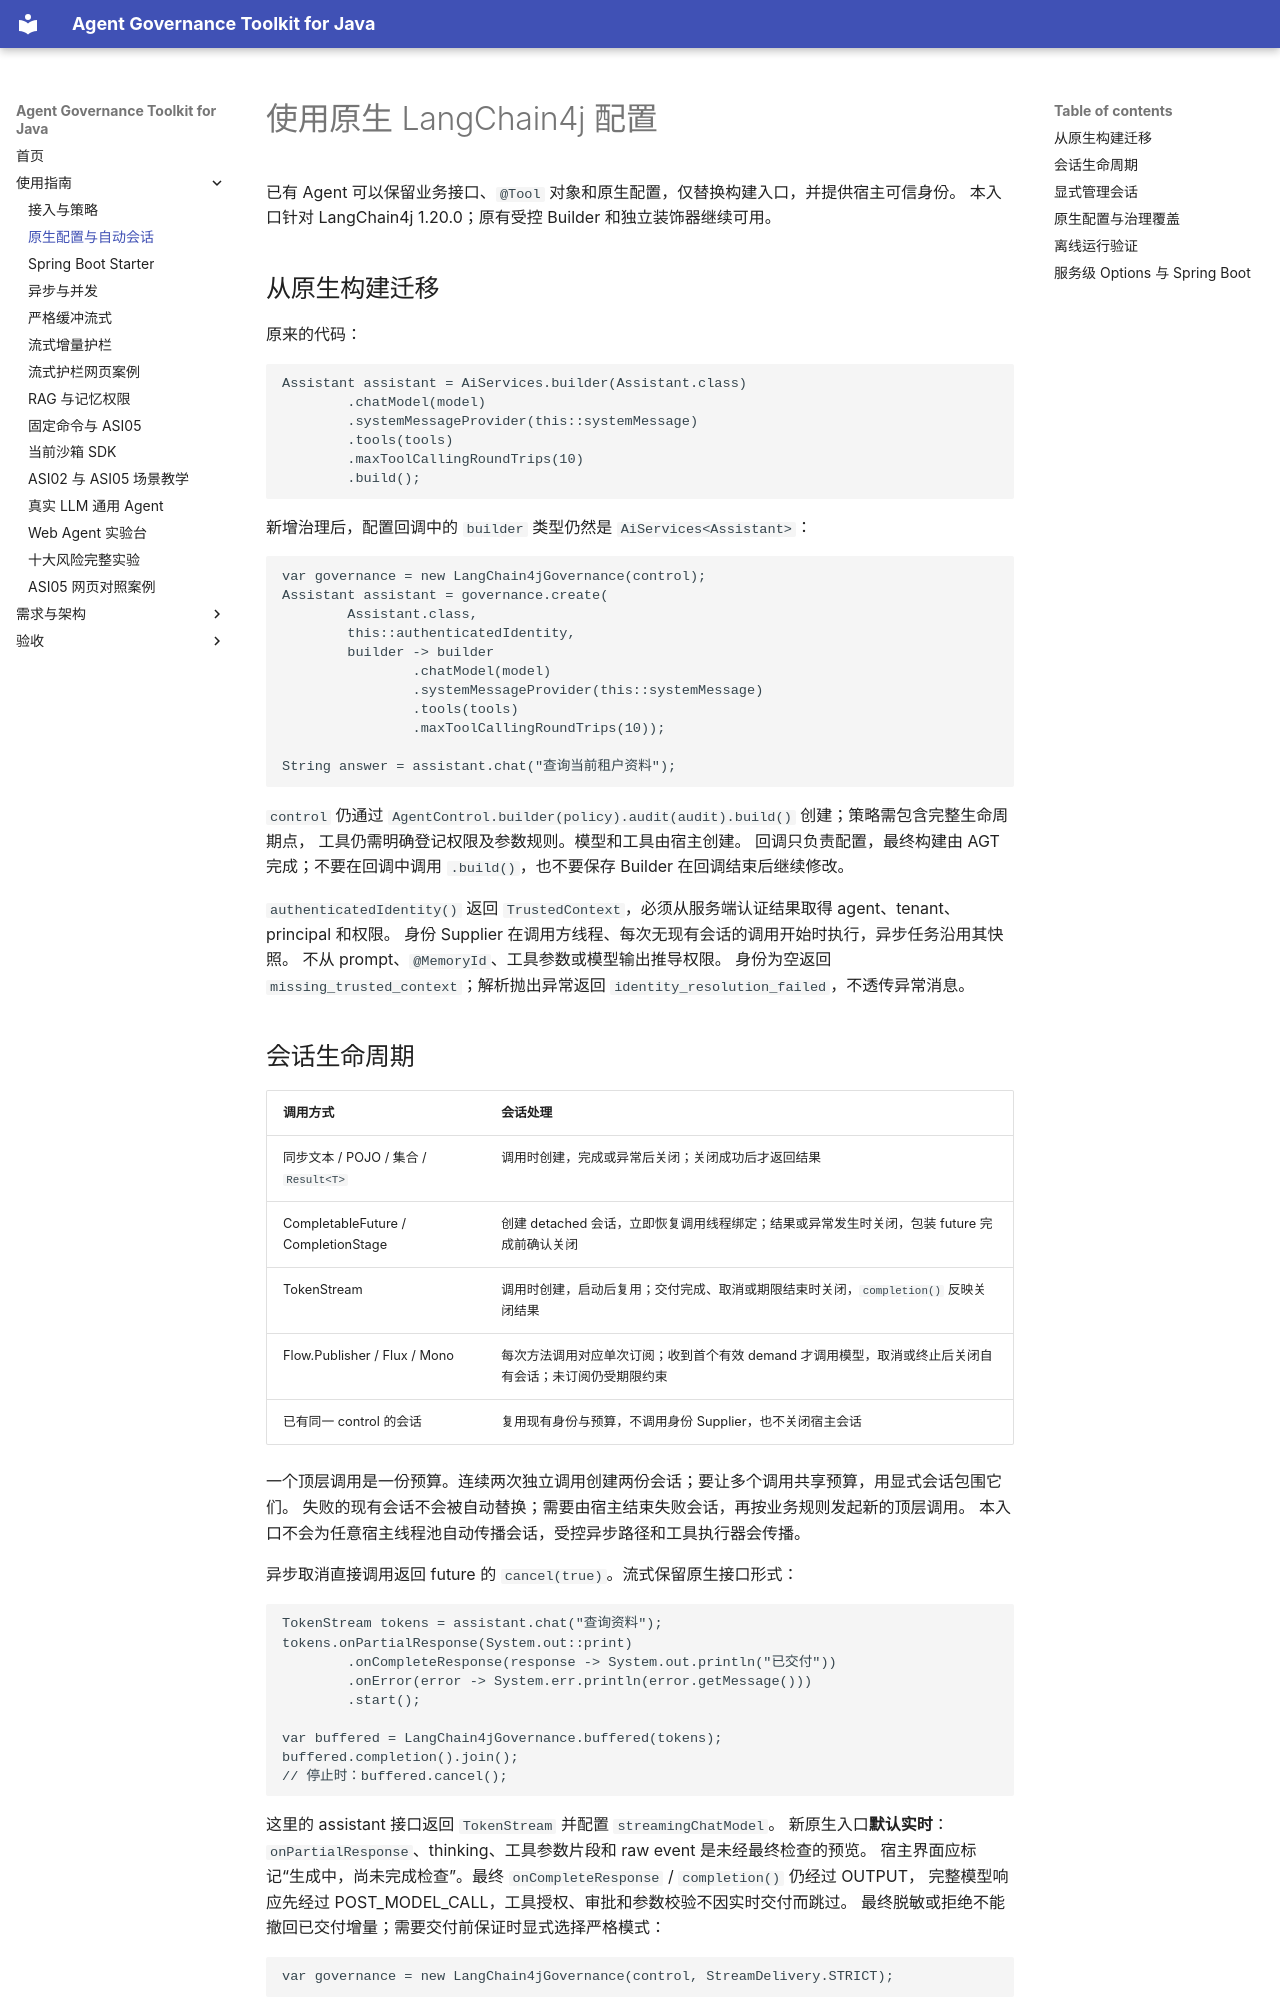

repository: umuo/agent-governance-toolkit-4j · page: native-integration-guide/index.html · generator: mkdocs

# 使用原生 LangChain4j 配置

已有 Agent 可以保留业务接口、`@Tool` 对象和原生配置，仅替换构建入口，并提供宿主可信身份。
本入口针对 LangChain4j 1.20.0；原有受控 Builder 和独立装饰器继续可用。

## 从原生构建迁移

原来的代码：

```java
Assistant assistant = AiServices.builder(Assistant.class)
        .chatModel(model)
        .systemMessageProvider(this::systemMessage)
        .tools(tools)
        .maxToolCallingRoundTrips(10)
        .build();
```

新增治理后，配置回调中的 `builder` 类型仍然是 `AiServices<Assistant>`：

```java
var governance = new LangChain4jGovernance(control);
Assistant assistant = governance.create(
        Assistant.class,
        this::authenticatedIdentity,
        builder -> builder
                .chatModel(model)
                .systemMessageProvider(this::systemMessage)
                .tools(tools)
                .maxToolCallingRoundTrips(10));

String answer = assistant.chat("查询当前租户资料");
```

`control` 仍通过 `AgentControl.builder(policy).audit(audit).build()` 创建；策略需包含完整生命周期点，
工具仍需明确登记权限及参数规则。模型和工具由宿主创建。
回调只负责配置，最终构建由 AGT 完成；不要在回调中调用 `.build()`，也不要保存 Builder 在回调结束后继续修改。

`authenticatedIdentity()` 返回 `TrustedContext`，必须从服务端认证结果取得 agent、tenant、principal 和权限。
身份 Supplier 在调用方线程、每次无现有会话的调用开始时执行，异步任务沿用其快照。
不从 prompt、`@MemoryId`、工具参数或模型输出推导权限。
身份为空返回 `missing_trusted_context`；解析抛出异常返回 `identity_resolution_failed`，不透传异常消息。
